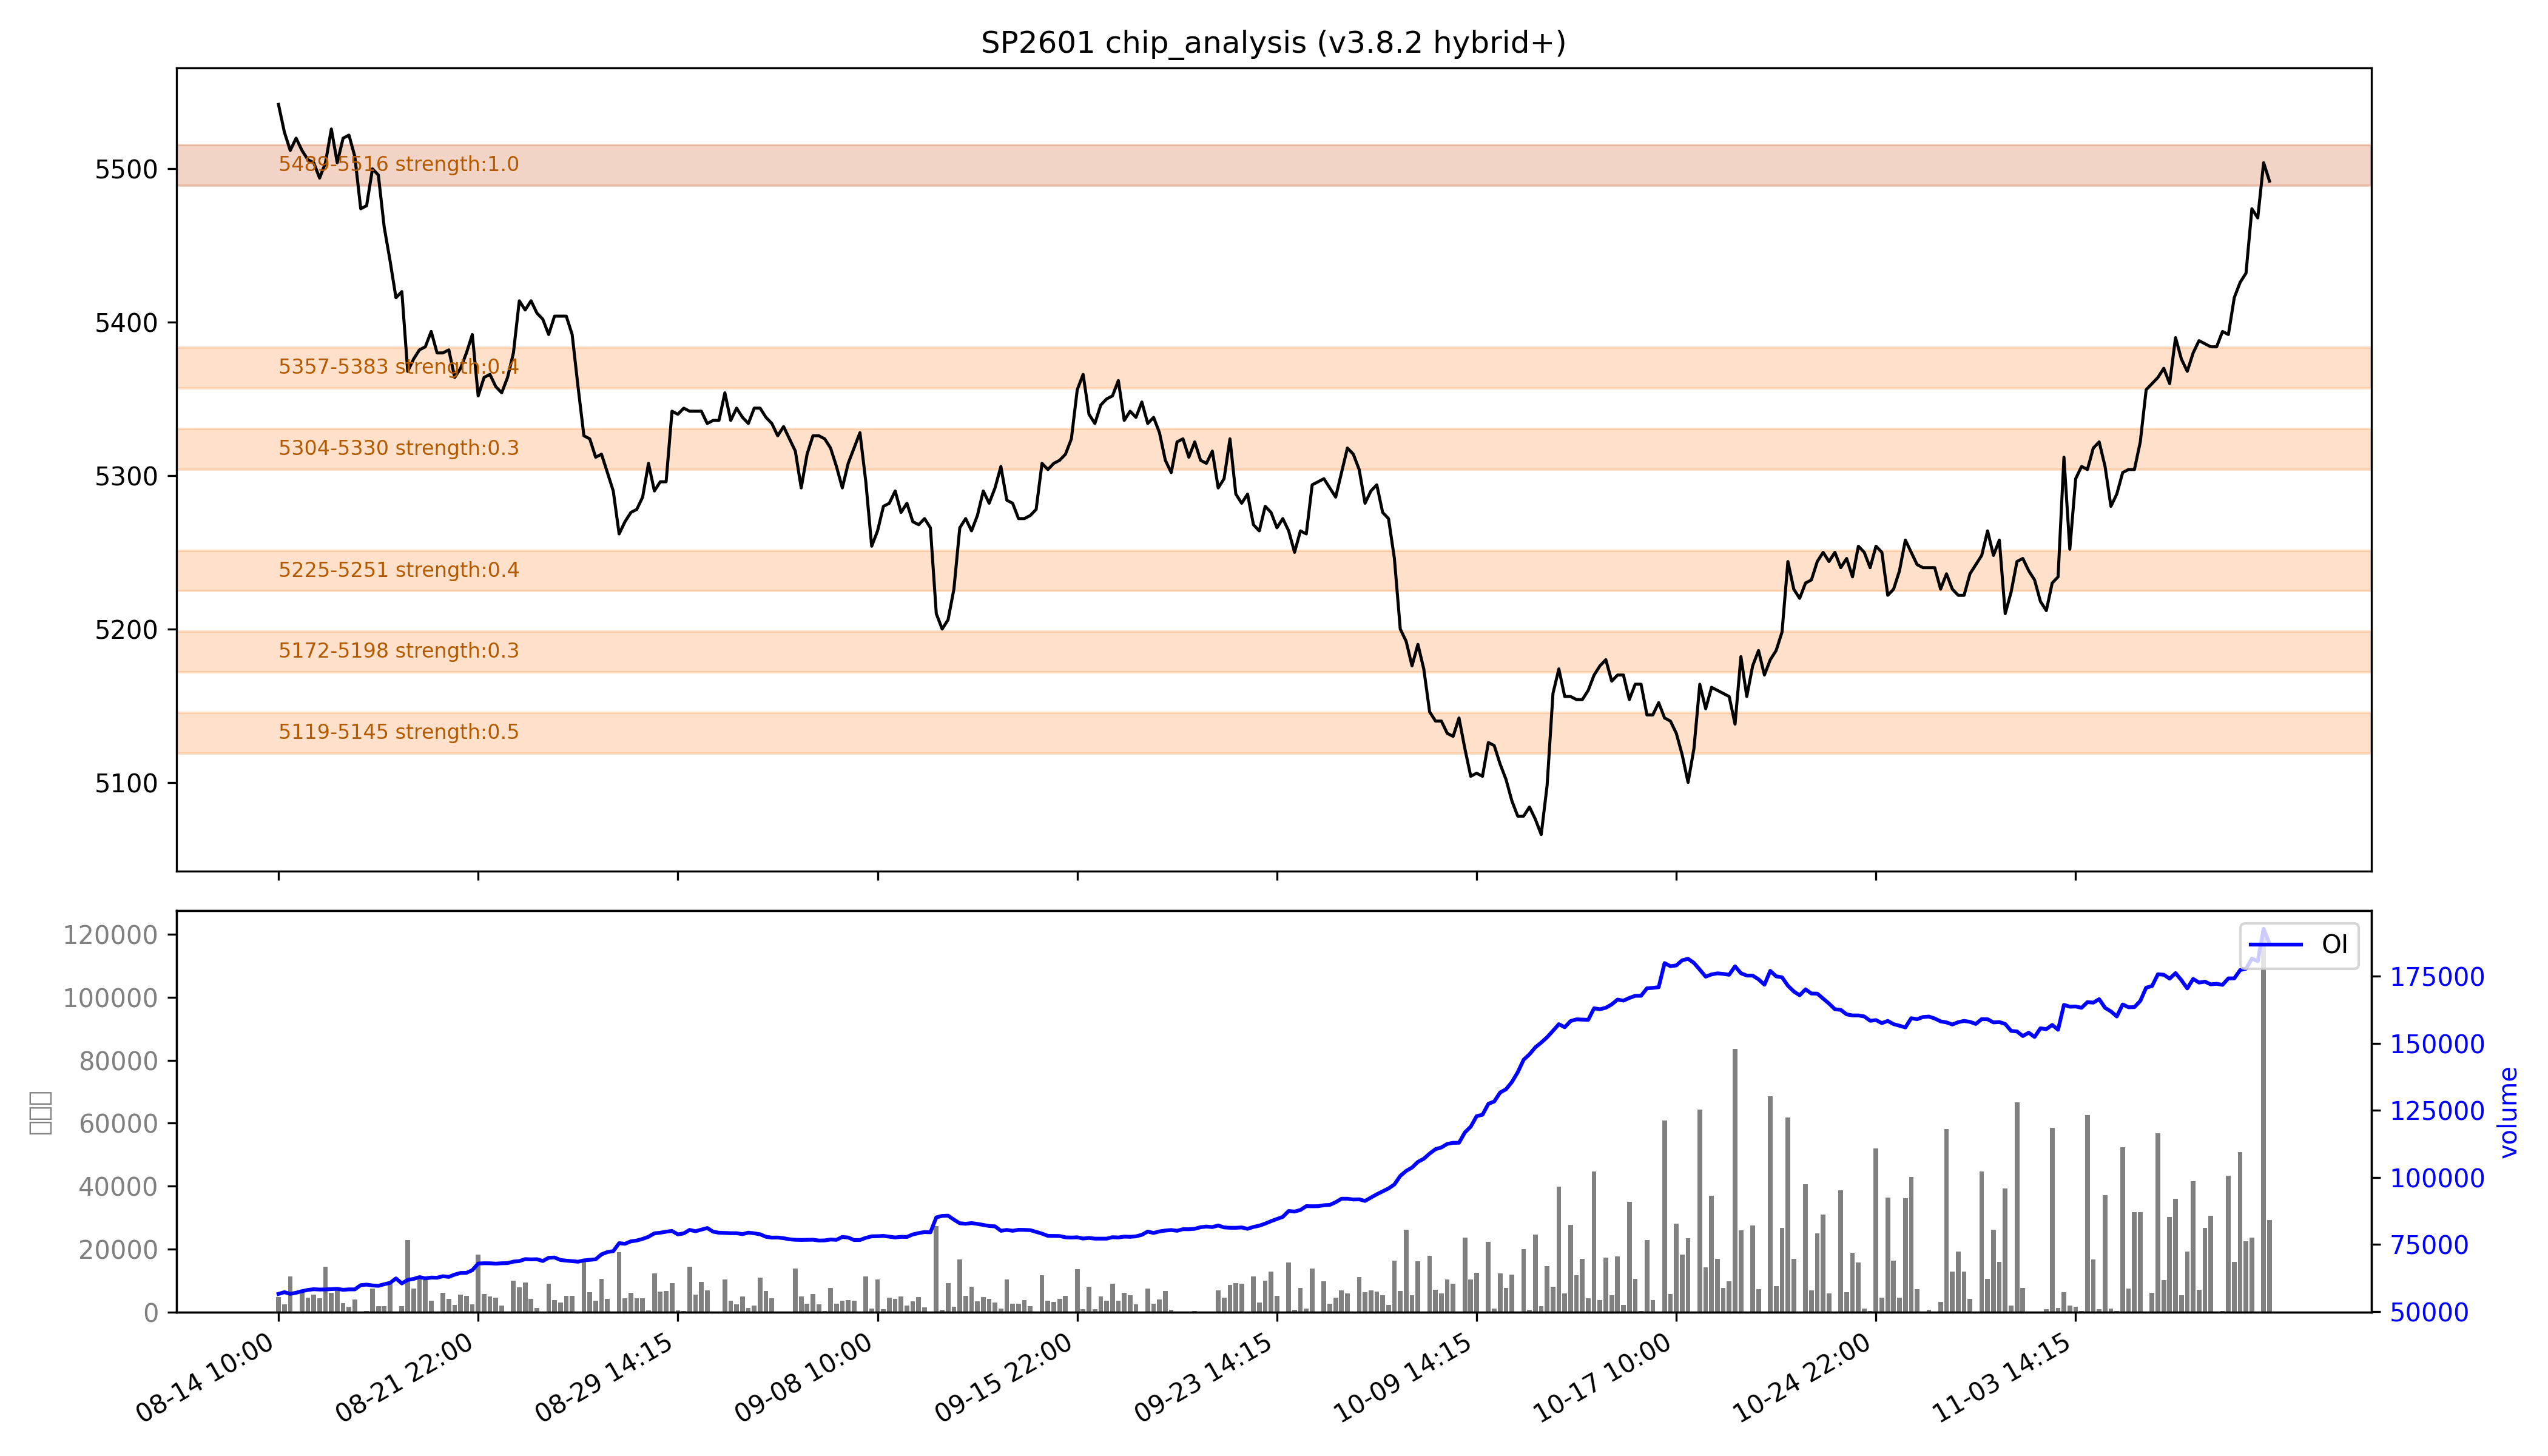

Source data for this figure (header and first rows):
low, high, recent_strength, all_strength, avg_strength, persistent, zone_type
5119, 5145, 0.0, 强：1.0, 强：0.5, False, 短期区
5172, 5198, 0.0, 0.5, 0.3, False, 短期区
5225, 5251, 0.2, 0.5, 0.4, False, 短期区
5304, 5330, 0.3, 0.3, 0.3, False, 短期区
5357, 5383, 强：0.4, 0.5, 0.4, False, 短期区
5489, 5516, 强：1.0, 强：1.0, 强：1.0, True, 持久区
